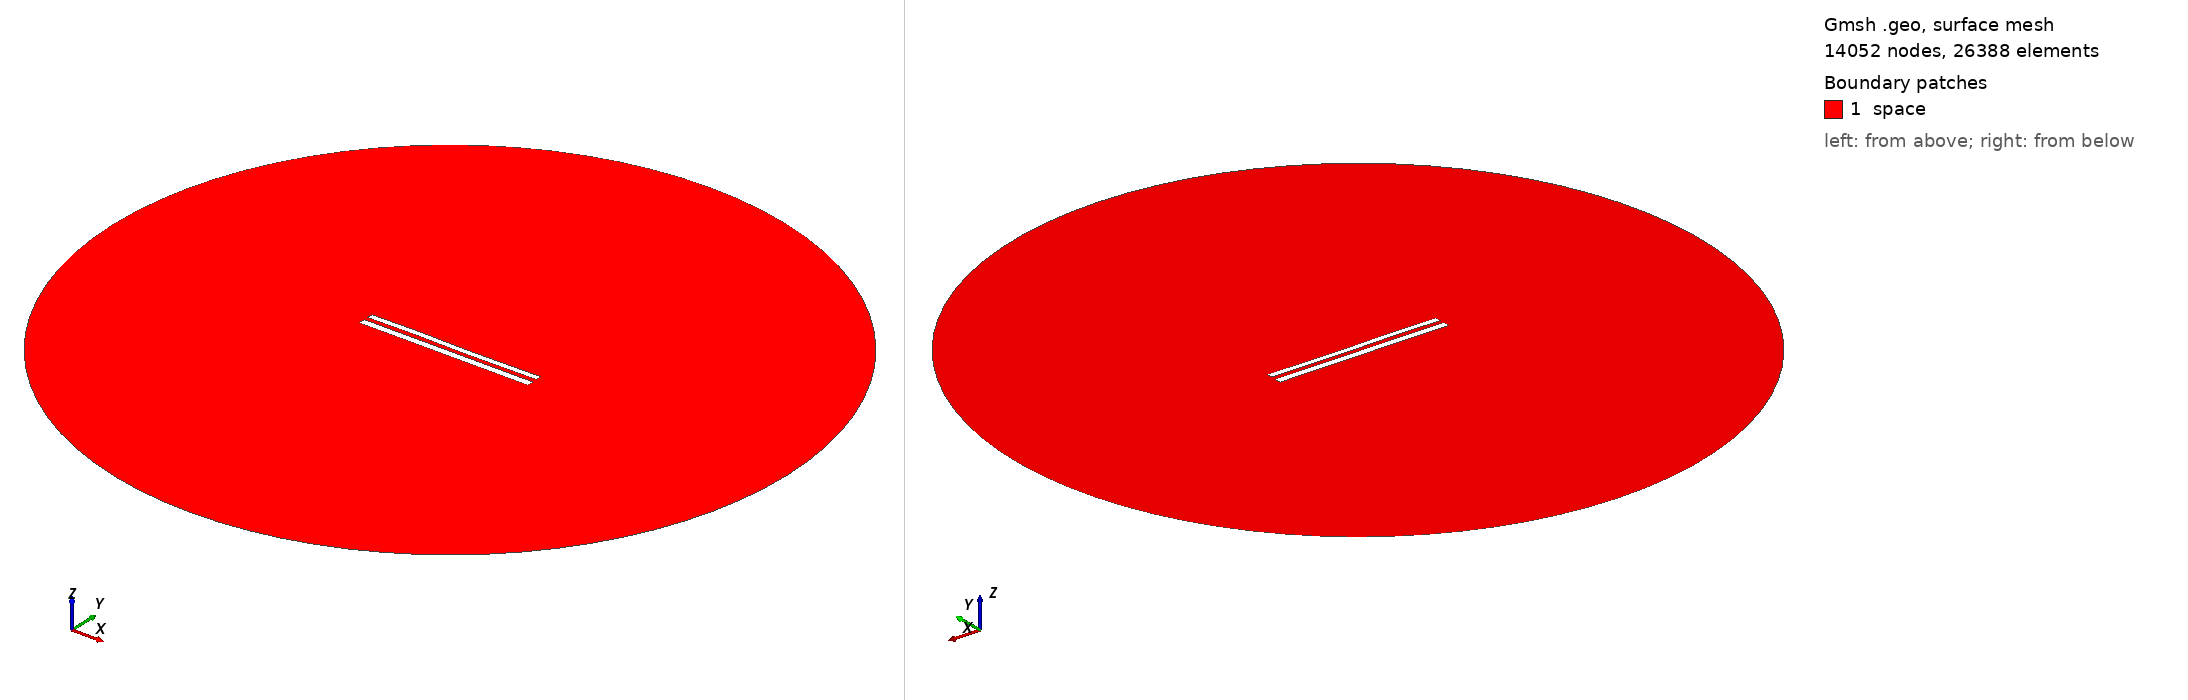

Gmsh geometry script, surface-meshed: 14052 nodes, 26388 surface elements. Boundary patches (legend numbers): 1 space. Left view from above one corner, right view from below the opposite corner. Legend entries are the model's physical surfaces. The drawing asked Gmsh for element sizes between 1% and 20% of the model's largest extent; the script's own settings can give other sizes.

=== 9199.geo (drawn) ===
//---------------------------------------
// Geometry kernel
//---------------------------------------

SetFactory("OpenCASCADE");



//---------------------------------------
// Parameters of the geometry
//---------------------------------------

// Overetch of the upper plate
overetch = 0.25;

// Distance between the plates
distance = 2.5;

// Discretization over the x axis (for the deformation)
nx = 50; 

// Length of the plate
L = 100 - overetch; 

// Number of modes
n = 4; 

// 1st mode coefficient
coeff(1) = 0.07499999999999998;
beta(1) = 0.596864 * 3.1415926535 / L;

// 2nd mode coefficient
coeff(2) = 0.0;
beta(2) = 1.49418 * 3.1415926535 / L;

// 3rd mode coefficient
coeff(3) = 0.15;
beta(3) = 2.50025 * 3.1415926535 / L;

// 4th mode coefficient
coeff(4) = 0.07499999999999998;
beta(4) = 3.49999 * 3.1415926535 / L;



//---------------------------------------
// Upper plate (deformed rectangle)
//---------------------------------------

// Coordiantes of the upper plate
xmin = -50;
xmax = 50 - overetch;

// Height of the upper plate
yheight = 4 - 2 * overetch;

// Indexes of the points
UpperID[] = {};
LowerID[] = {};
LeftID[] = {};
RightID[] = {};

// Point index
p = 1;

// Horizontal edges
For i In {1:nx}
    x = xmin + (i-1)*(xmax - xmin)/(nx-1);

    y_bottom = distance / 2 + overetch;
    For j In {1:n}
        C = (Cosh(beta(j)*L) + Cos(beta(j)*L)) / (Sinh(beta(j)*L) + Sin(beta(j)*L));
        y_bottom  = y_bottom + coeff(j) * (Cosh(beta(j)*(x+50)) - Cos(beta(j)*(x+50)) - C * (Sinh(beta(j)*(x+50)) - Sin(beta(j)*(x+50))));
    EndFor

    y_top = y_bottom + yheight;

    Point(p) = {x, y_top, 0, 1.0};
    UpperID[i] = p;
    p = p + 1;

    Point(p) = {x, y_bottom, 0, 1.0};
    LowerID[i] = p;
    p = p + 1;
EndFor

// Create point lists
UpperPts[] = {}; LowerPts[] = {};
For i In {1:nx}
  UpperPts[] += {UpperID[i]};
  LowerPts[] += {LowerID[i]};
EndFor

// Build splines
Spline(1) = {UpperPts[]};
Spline(2) = {LowerPts[]};
Line(3) = {LowerPts[nx-1], UpperPts[nx-1]};
Line(4) = {LowerPts[0], UpperPts[0]};

// Build the plane surface
Curve Loop(1) = {2, 3, -1, -4};
Plane Surface(1) = {1};



//---------------------------------------
// Lower plate (rectangle)
//---------------------------------------

// Vertices
Point(1001) = {-50, -1, 0, 1.0};
Point(1002) = { 50, -1, 0, 1.0};
Point(1003) = { 50,  -5, 0, 1.0};
Point(1004) = {-50,  -5, 0, 1.0};

// Edges
Line(5) = {1001, 1002};
Line(6) = {1002, 1003};
Line(7) = {1003, 1004};
Line(8) = {1004, 1001};

// Plane surface
Line Loop(2) = {5, 6, 7, 8};
Plane Surface(2) = {2}; 



//---------------------------------------
// Outer (fictious) boundary
//---------------------------------------

// Points
Point(1005) = {0, 0, 0};       // Center
Point(1006) = {200, 0, 0};     // Start point
Point(1007) = {0, 200, 0};     // 90 degrees
Point(1008) = {-200, 0, 0};    // 180 degrees
Point(1009) = {0, -200, 0};    // 270 degrees

// Circle arcs (each needs start, center, end)
Circle(9) = {1006, 1005, 1007};
Circle(10) = {1007, 1005, 1008};
Circle(11) = {1008, 1005, 1009};
Circle(12) = {1009, 1005, 1006};

// Plane surface for the entire domain
Curve Loop(3) = {9, 10, 11, 12};
Surface(3) = {3};

// Subtract the plates from the whole domain to obtain the actual domain where we want to solve the equations
BooleanDifference{ Surface{3}; Delete; }{ Surface{1}; Surface{2}; Delete; }




//---------------------------------------
// Transfinite Lines/Curves
//---------------------------------------

// Set the number of points on the boundaries
r = 7;

// Plates
Transfinite Curve {1, 2} = 50*r Using Progression 1;
Transfinite Curve {3, 4} = 2*r Using Progression 1;
Transfinite Line {5, 7} = 50*r Using Progression 1;
Transfinite Line {6, 8} = 2*r Using Progression 1;

// Outer boundary
Transfinite Line {9, 10, 11, 12} = 20 Using Progression 1;



//---------------------------------------
// Physical groups
//---------------------------------------                

// Physical curves (boundaries)
Physical Line("force_segment", 10) = {2};
Physical Line("upper_plate", 11) = {1, 3, 4};
Physical Line("lower_plate", 12) = {5, 6, 7, 8};
Physical Line("boundary", 20) = {9, 10, 11, 12};

// Physical Surfaces
Physical Surface("space", 30) = {3};



//---------------------------------------
// 6. Generate the Mesh
//---------------------------------------

// 2D mesh generation
Mesh 2;
